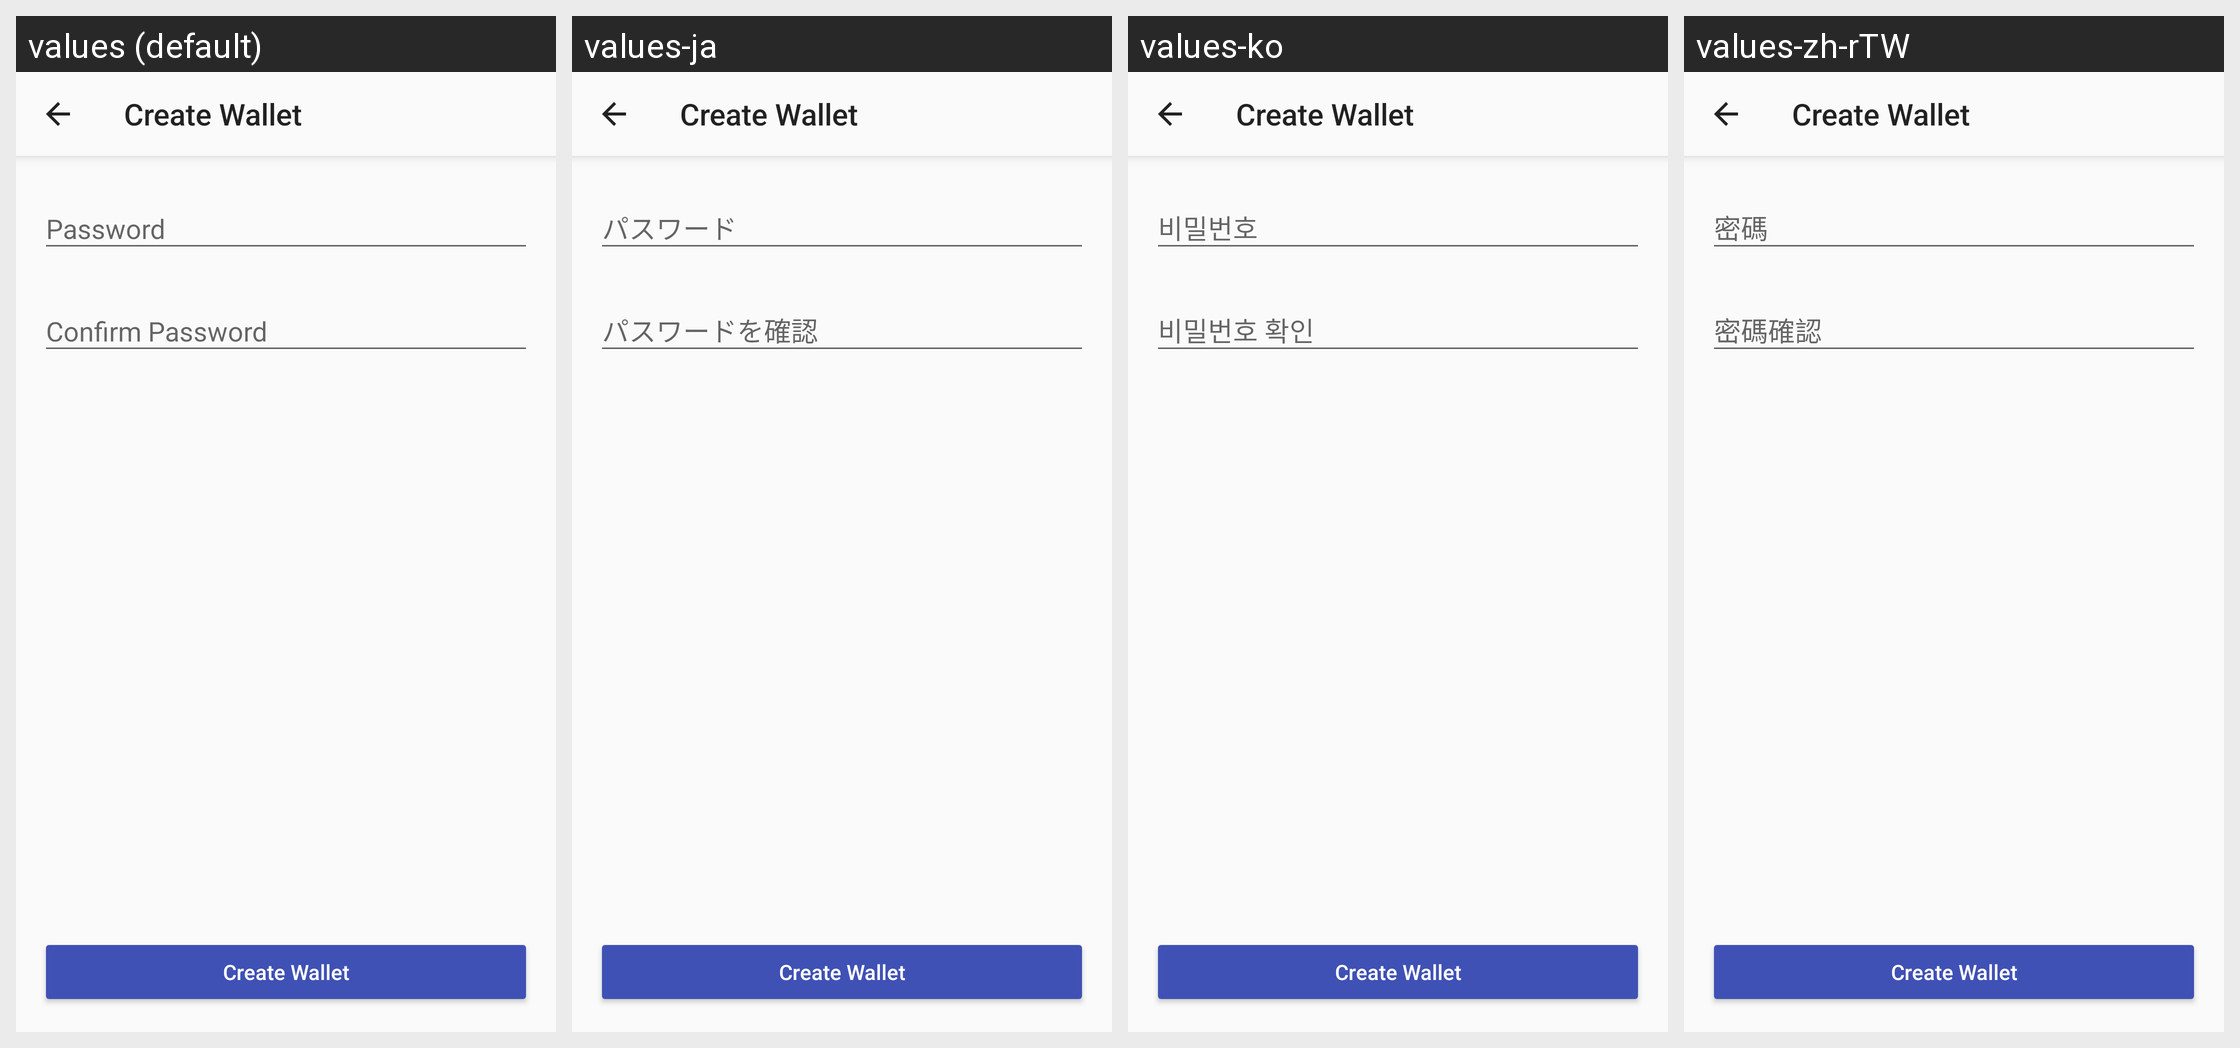

Locale-by-locale string values for the Android screen shown in this grid:
Android screen res/layout/activity_create_wallet.xml rendered under 4 locales, left to right: values (default), values-ja, values-ko, values-zh-rTW. Device: Nexus 5 (rendered at 1080×1920; each locale shown at half size, 540×960, under a caption strip naming it); theme AppTheme.NoActionBar.
Other locales in the repository, not shown: values-zh-rCN.
Strings drawn on this screen, with the default value and each locale's value (text and hints the layout hard-codes, and strings that could not be matched under every locale, appear in the picture but are not listed):

password
  values: Password
  values-ja: パスワード
  values-ko: 비밀번호
  values-zh-rTW: 密碼

password_confirm
  values: Confirm Password
  values-ja: パスワードを確認
  values-ko: 비밀번호 확인
  values-zh-rTW: 密碼確認
